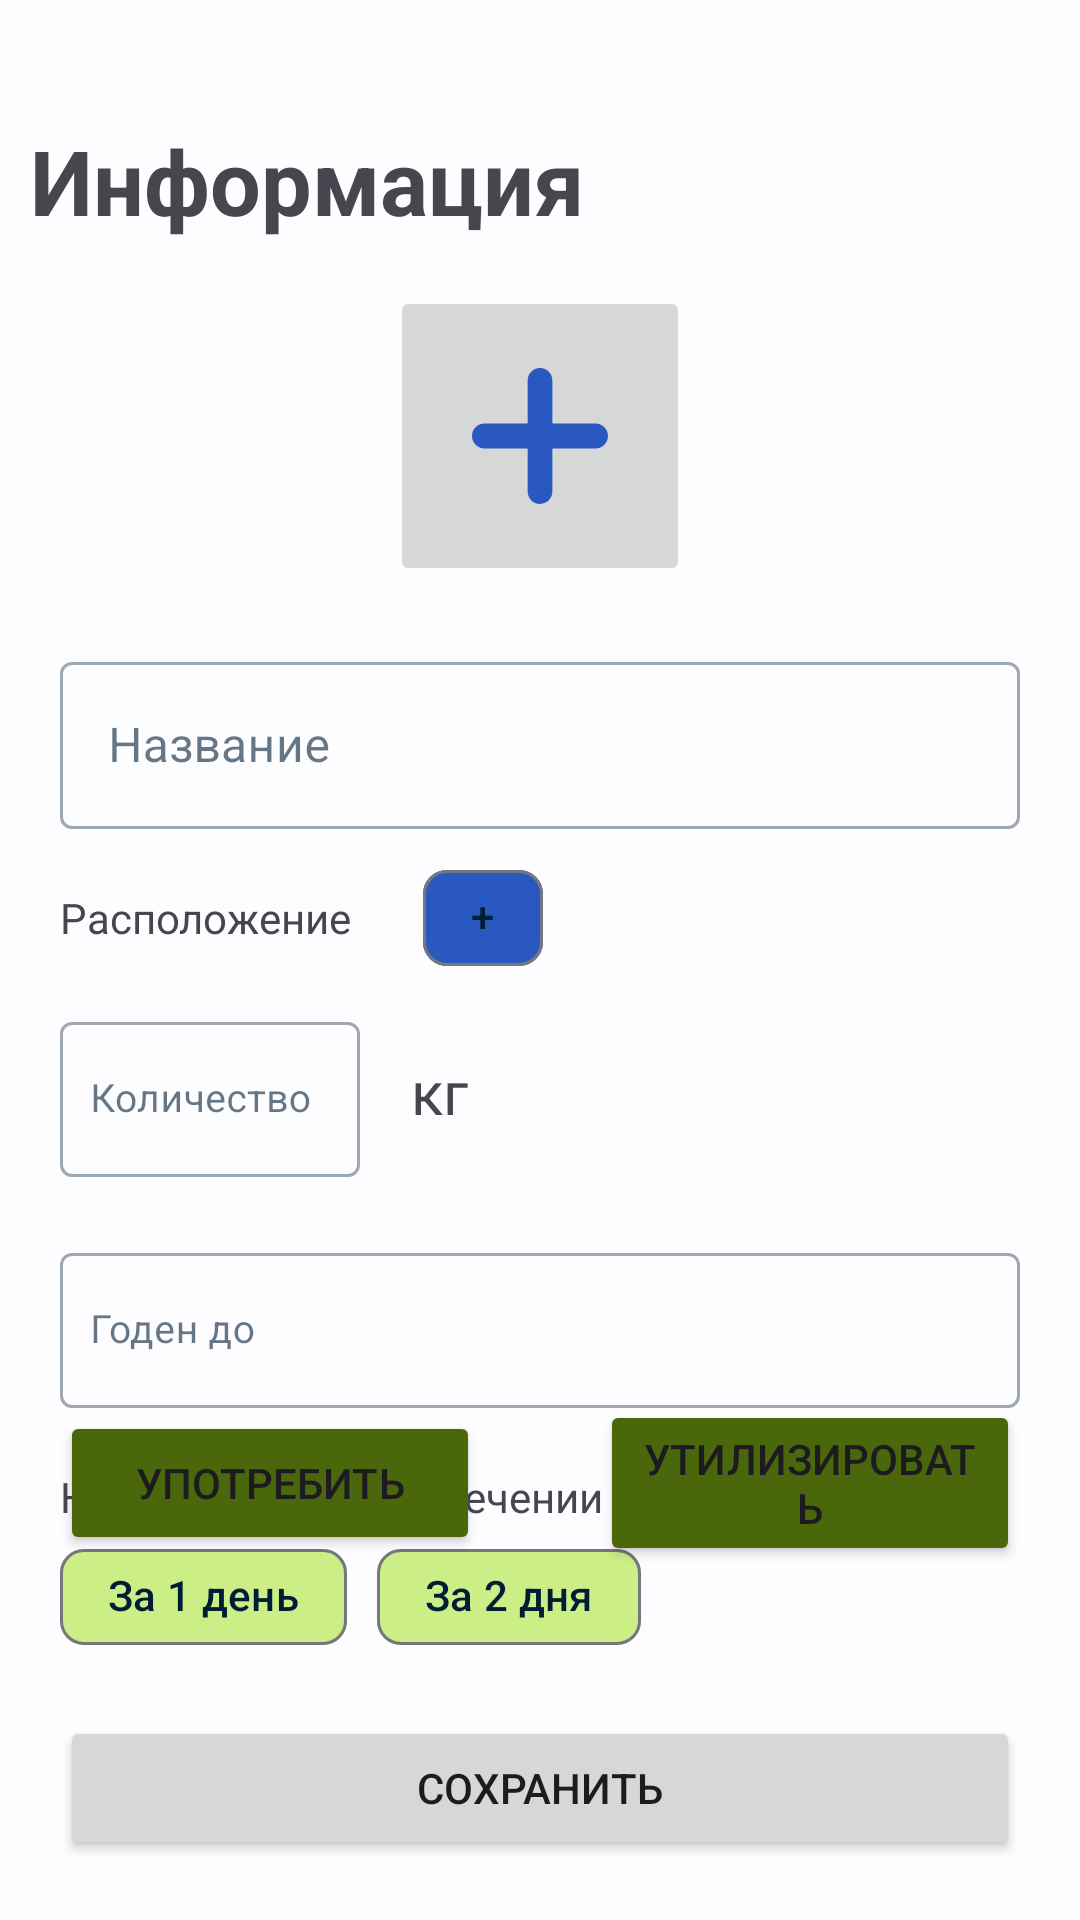

Produce the Android XML layout that renders to this screen, including the resource entries it uses.
<!-- AndroidManifest.xml: application theme Theme.FoodOrganizer -->
<!-- res/layout/fragment_food_details.xml -->
<androidx.constraintlayout.widget.ConstraintLayout xmlns:android="http://schemas.android.com/apk/res/android"
	xmlns:app="http://schemas.android.com/apk/res-auto"
	xmlns:tools="http://schemas.android.com/tools"
	android:layout_width="match_parent"
	android:layout_height="match_parent"
	tools:context=".screens.addFood.ui.AddFoodFragment">

	<TextView
		android:id="@+id/title"
		android:layout_width="match_parent"
		android:layout_height="wrap_content"
		android:layout_marginHorizontal="10dp"
		android:layout_marginTop="40dp"
		android:text="@string/foodInfo"
		android:textSize="30sp"
		android:textStyle="bold"
		app:layout_constraintTop_toTopOf="parent" />

	<ImageView
		android:id="@+id/foodIcon"
		style="@style/Widget.AppCompat.ImageButton"
		android:layout_width="100dp"
		android:layout_height="100dp"
		android:layout_margin="15dp"
		android:src="@drawable/plus_ic"
		app:layout_constraintEnd_toEndOf="parent"
		app:layout_constraintStart_toStartOf="parent"
		app:layout_constraintTop_toBottomOf="@id/title"
		tools:ignore="SpeakableTextPresentCheck" />

	<com.google.android.material.textfield.TextInputLayout
		android:id="@+id/foodNameLayout"
		style="@style/Widget.MaterialComponents.TextInputLayout.OutlinedBox"
		android:layout_width="0dp"
		android:layout_height="wrap_content"
		android:layout_margin="20dp"
		app:layout_constraintEnd_toEndOf="parent"
		app:layout_constraintStart_toStartOf="parent"
		app:layout_constraintTop_toBottomOf="@id/foodIcon">

		<com.google.android.material.textfield.TextInputEditText
			android:id="@+id/foodName"
			android:layout_width="match_parent"
			android:layout_height="wrap_content"
			android:hint="@string/foodName"
			android:maxLength="15"
			android:maxLines="1"
			android:singleLine="true" />
	</com.google.android.material.textfield.TextInputLayout>

	<TextView
		android:id="@+id/foodPlacementText"
		android:layout_width="wrap_content"
		android:layout_height="wrap_content"
		android:layout_margin="20dp"
		android:text="@string/placement"
		app:layout_constraintEnd_toStartOf="@id/foodPlacementScroll"
		app:layout_constraintStart_toStartOf="parent"
		app:layout_constraintTop_toBottomOf="@id/foodNameLayout" />

	<HorizontalScrollView
		android:id="@+id/foodPlacementScroll"
		android:layout_width="0dp"
		android:layout_height="wrap_content"
		app:layout_constraintBottom_toBottomOf="@id/foodPlacementText"
		app:layout_constraintEnd_toEndOf="@id/foodNameLayout"
		app:layout_constraintStart_toEndOf="@id/foodPlacementText"
		app:layout_constraintTop_toTopOf="@id/foodPlacementText">

		<com.google.android.material.chip.ChipGroup
			android:id="@+id/chip_group_placement"
			android:layout_width="wrap_content"
			android:layout_height="wrap_content"
			android:layout_gravity="bottom"
			app:chipSpacingHorizontal="4dp"
			app:singleSelection="true">

			<com.google.android.material.chip.Chip
				android:id="@+id/addPlacementChip"
				android:layout_width="wrap_content"
				android:layout_height="wrap_content"
				android:text="@string/plus_sign"
				app:chipBackgroundColor="?attr/colorSecondary" />
		</com.google.android.material.chip.ChipGroup>
	</HorizontalScrollView>

	<com.google.android.material.textfield.TextInputLayout
		android:id="@+id/quantityLayout"
		style="@style/Widget.MaterialComponents.TextInputLayout.OutlinedBox"
		android:layout_width="wrap_content"
		android:layout_height="wrap_content"
		android:layout_marginTop="20dp"
		app:layout_constraintStart_toStartOf="@id/foodPlacementText"
		app:layout_constraintTop_toBottomOf="@id/foodPlacementText">

		<com.google.android.material.textfield.TextInputEditText
			android:id="@+id/quantity"
			android:layout_width="100dp"
			android:layout_height="wrap_content"
			android:hint="@string/quantity"
			android:inputType="number|numberDecimal"
			android:maxLength="15"
			android:maxLines="1"
			android:paddingStart="10dp"
			android:singleLine="true"
			android:textSize="13sp" />
	</com.google.android.material.textfield.TextInputLayout>

	<TextView
		android:id="@+id/quantityText"
		android:layout_width="wrap_content"
		android:layout_height="wrap_content"
		android:textSize="20sp"
		app:layout_constraintBottom_toBottomOf="@id/quantityLayout"
		android:text="@string/kg"
		app:layout_constraintStart_toStartOf="@id/foodPlacementScroll"
		app:layout_constraintTop_toTopOf="@id/quantityLayout">

	</TextView>

	<com.google.android.material.textfield.TextInputLayout
		android:id="@+id/bestBeforeLayout"
		style="@style/Widget.MaterialComponents.TextInputLayout.OutlinedBox"
		android:layout_width="match_parent"
		android:layout_height="wrap_content"
		android:layout_margin="20dp"
		app:layout_constraintStart_toStartOf="@id/quantityLayout"
		app:layout_constraintTop_toBottomOf="@id/quantityLayout">

		<com.google.android.material.textfield.TextInputEditText
			android:id="@+id/bestBefore"
			android:layout_width="match_parent"
			android:layout_height="wrap_content"
			android:hint="@string/bestBefore"
			android:inputType="number"
			android:maxLength="15"
			android:maxLines="1"
			android:paddingStart="10dp"
			android:singleLine="true"
			android:textSize="13sp" />
	</com.google.android.material.textfield.TextInputLayout>

	<TextView
		android:layout_width="wrap_content"
		android:layout_height="wrap_content"
		app:layout_constraintEnd_toEndOf="@id/quantityLayout"
		app:layout_constraintStart_toStartOf="parent"
		app:layout_constraintTop_toBottomOf="@id/quantityLayout" />

	<TextView
		android:id="@+id/reminderText"
		android:layout_width="wrap_content"
		android:layout_height="wrap_content"
		android:layout_margin="20dp"
		android:text="@string/reminder"
		app:layout_constraintStart_toStartOf="parent"
		app:layout_constraintTop_toBottomOf="@id/bestBeforeLayout" />

	<com.google.android.material.chip.ChipGroup
		android:id="@+id/chip_group_reminders"
		android:layout_width="wrap_content"
		android:layout_height="wrap_content"
		android:layout_marginHorizontal="20dp"
		app:chipSpacingHorizontal="10dp"
		app:layout_constraintStart_toStartOf="parent"
		app:layout_constraintTop_toBottomOf="@id/reminderText"
		app:singleSelection="true">

		<com.google.android.material.chip.Chip
			android:id="@+id/reminder1DayBefore"
			android:layout_width="wrap_content"
			android:layout_height="wrap_content"
			android:checkable="true"
			android:text="@string/reminder1DayBefore"
			app:checkedIconVisible="true"
			app:chipBackgroundColor="?attr/colorTertiaryContainer" />

		<com.google.android.material.chip.Chip
			android:id="@+id/reminder2DayBefore"
			android:layout_width="wrap_content"
			android:layout_height="wrap_content"
			android:checkable="true"
			android:text="@string/reminder2DayBefore"
			app:checkedIconVisible="true"
			app:chipBackgroundColor="?attr/colorTertiaryContainer" />
	</com.google.android.material.chip.ChipGroup>

	<Button
		android:id="@+id/recycledButton"
		android:layout_width="0dp"
		android:layout_height="wrap_content"
		android:layout_marginHorizontal="20dp"
		android:backgroundTint="?attr/colorTertiary"
		android:text="@string/markAsRecycled"
		app:layout_constraintBottom_toBottomOf="@id/trashedButton"
		app:layout_constraintEnd_toStartOf="@id/trashedButton"
		app:layout_constraintStart_toStartOf="parent"
		app:layout_constraintTop_toTopOf="@id/trashedButton" />

	<Button
		android:id="@+id/trashedButton"
		android:layout_width="0dp"
		android:layout_height="wrap_content"
		android:layout_marginBottom="50dp"
		android:layout_marginHorizontal="20dp"
		android:backgroundTint="?attr/colorTertiary"
		android:text="@string/markAsTrashed"
		app:layout_constraintBottom_toTopOf="@id/saveButton"
		app:layout_constraintEnd_toEndOf="parent"
		app:layout_constraintStart_toEndOf="@id/recycledButton" />

	<Button
		android:id="@+id/saveButton"
		android:layout_width="match_parent"
		android:layout_height="wrap_content"
		android:layout_margin="20dp"
		android:text="@string/save"
		app:layout_constraintBottom_toBottomOf="parent" />


</androidx.constraintlayout.widget.ConstraintLayout>
<!-- resources referenced by this layout -->
<resources>
  <!-- drawable plus_ic (drawable) -->
  <vector xmlns:android="http://schemas.android.com/apk/res/android"
  	android:width="45.402dp"
  	android:height="45.402dp"
  	android:viewportHeight="45.402"
  	android:viewportWidth="45.402">
  	<path
  		android:fillColor="?attr/colorSecondary"
  		android:pathData="M41.267,18.557H26.832V4.134C26.832,1.851 24.99,0 22.707,0c-2.283,0 -4.124,1.851 -4.124,4.135v14.432H4.141c-2.283,0 -4.139,1.851 -4.138,4.135c-0.001,1.141 0.46,2.187 1.207,2.934c0.748,0.749 1.78,1.222 2.92,1.222h14.453V41.27c0,1.142 0.453,2.176 1.201,2.922c0.748,0.748 1.777,1.211 2.919,1.211c2.282,0 4.129,-1.851 4.129,-4.133V26.857h14.435c2.283,0 4.134,-1.867 4.133,-4.15C45.399,20.425 43.548,18.557 41.267,18.557z" />
  </vector>
  <string name="bestBefore">Годен до</string>
  <string name="foodInfo">Информация</string>
  <string name="foodName">Название</string>
  <string name="kg">кг</string>
  <string name="markAsRecycled">Употребить</string>
  <string name="markAsTrashed">Утилизировать</string>
  <string name="placement">Расположение</string>
  <string name="plus_sign">+</string>
  <string name="quantity">Количество</string>
  <string name="reminder">Напоминание об истечении срока годности</string>
  <string name="reminder1DayBefore">За 1 день</string>
  <string name="reminder2DayBefore">За 2 дня</string>
  <string name="save">Сохранить</string>
  <color name="light_primary">#415AA9</color>
  <color name="light_on_primary">#FFFFFF</color>
  <color name="light_primary_container">#DCE1FF</color>
  <color name="light_on_primary_container">#00164E</color>
  <color name="light_secondary">#2858C0</color>
  <color name="light_onSecondary">#FFFFFF</color>
  <color name="light_secondaryContainer">#DAE2FF</color>
  <color name="light_onSecondaryContainer">#001848</color>
  <color name="light_tertiary">#4A670B</color>
  <color name="light_onTertiary">#FFFFFF</color>
  <color name="light_tertiaryContainer">#CBEF86</color>
  <color name="light_onTertiaryContainer">#131F00</color>
  <color name="light_error">#BA1A1A</color>
  <color name="light_errorContainer">#FFDAD6</color>
  <color name="light_onError">#FFFFFF</color>
  <color name="light_onErrorContainer">#410002</color>
  <color name="light_background">#FDFCFF</color>
  <color name="light_onBackground">#001D36</color>
  <color name="light_surface">#FDFCFF</color>
  <color name="light_onSurface">#001D36</color>
  <color name="light_surfaceVariant">#E2E1EC</color>
  <color name="light_onSurfaceVariant">#45464F</color>
  <color name="light_outline">#767680</color>
  <color name="light_inverseOnSurface">#E9F1FF</color>
  <color name="light_inverseSurface">#003258</color>
  <color name="light_surfaceTint">#415AA9</color>
  <color name="light_inversePrimary">#B5C4FF</color>
</resources>
